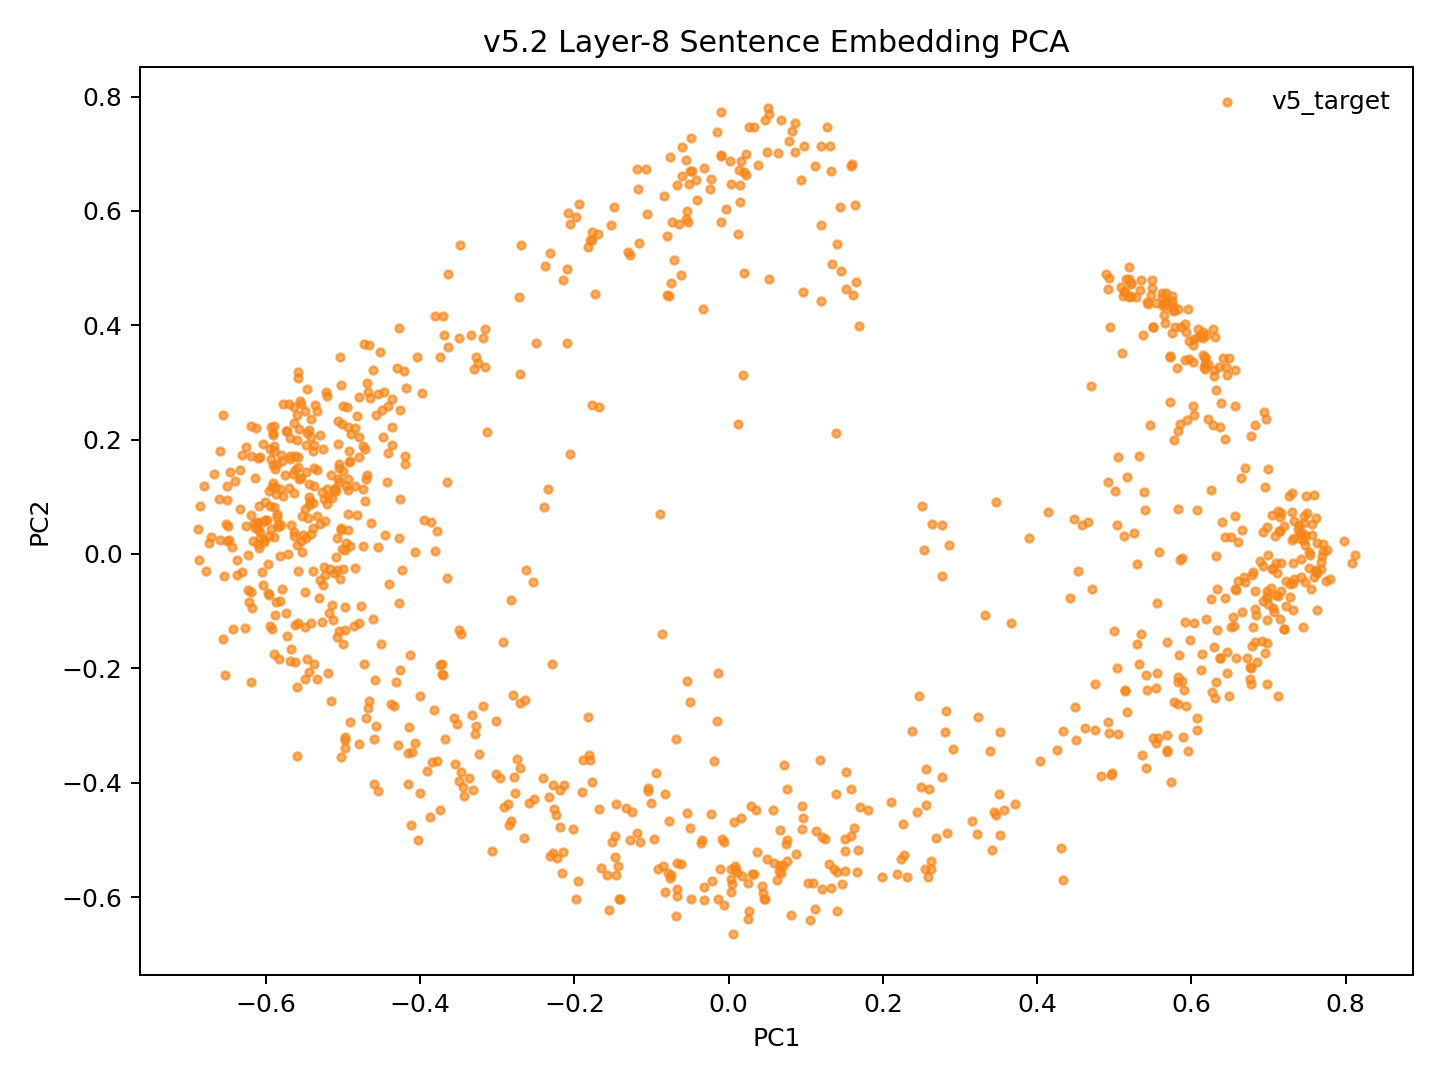

The data file committed next to this chart (first rows):
model_key	point_id	language_script	group	x	y	text_preview
v52_random_conv5way_step13000	p0	dtp_Latn	v5_target	-0.08201	-0.4194	Songkuro ginayo lo?
v52_random_conv5way_step13000	p1	eng_Latn	v5_target	-0.5381	0.1188	How big will it be?
v52_random_conv5way_step13000	p2	dtp_Latn	v5_target	-0.04987	-0.4793	Langad-langadon ku diya!
v52_random_conv5way_step13000	p3	eng_Latn	v5_target	-0.4494	0.2524	My longing for you is killing me!
v52_random_conv5way_step13000	p4	dtp_Latn	v5_target	0.5413	-0.3743	Tuminongkiad oku id solinaid piginawaan …
v52_random_conv5way_step13000	p5	eng_Latn	v5_target	-0.4367	0.1912	I recently broke up with my boyfriend of…
v52_random_conv5way_step13000	p6	dtp_Latn	v5_target	0.4315	-0.515	Nokoilo' oku papapanau do korita lolobi …
v52_random_conv5way_step13000	p7	eng_Latn	v5_target	-0.43	0.3257	I've been able to drive for more than tw…
v52_random_conv5way_step13000	p8	dtp_Latn	v5_target	-0.3778	-0.3617	Luminabus i Tom.
v52_random_conv5way_step13000	p9	eng_Latn	v5_target	-0.572	-0.1439	Tom was out.
v52_random_conv5way_step13000	p10	dtp_Latn	v5_target	-0.2969	-0.3918	Manu oku poposolon di Tom.
v52_random_conv5way_step13000	p11	eng_Latn	v5_target	-0.5206	0.08763	I want to make Tom jealous.
v52_random_conv5way_step13000	p12	dtp_Latn	v5_target	-0.07568	-0.5665	Orohian ko' do kumaau.
v52_random_conv5way_step13000	p13	eng_Latn	v5_target	-0.5978	-0.01732	You like swimming.
v52_random_conv5way_step13000	p14	dtp_Latn	v5_target	0.1054	-0.641	Au kou mangandad no sominggu?
v52_random_conv5way_step13000	p15	eng_Latn	v5_target	-0.4574	0.2436	Couldn't you have just waited a week?
v52_random_conv5way_step13000	p16	dtp_Latn	v5_target	0.2618	-0.5504	Osonong tomod ura tinan nu mantad doho.
v52_random_conv5way_step13000	p17	eng_Latn	v5_target	-0.5695	0.2616	You're in better shape than I am.
v52_random_conv5way_step13000	p18	dtp_Latn	v5_target	-0.1462	-0.4369	Mamadil oku kama dau.
v52_random_conv5way_step13000	p19	eng_Latn	v5_target	-0.5545	0.1323	I'm gonna shoot him.
v52_random_conv5way_step13000	p20	dtp_Latn	v5_target	0.2836	-0.4873	Nokoumbal kou nokorongou diti tangon no?
v52_random_conv5way_step13000	p21	eng_Latn	v5_target	-0.4713	0.1842	Have you heard this story already?
v52_random_conv5way_step13000	p22	dtp_Latn	v5_target	0.159	-0.4936	Obuli ko' daa lumisok kaka ri?
v52_random_conv5way_step13000	p23	eng_Latn	v5_target	-0.5639	0.1072	Can you keep a secret?
v52_random_conv5way_step13000	p24	dtp_Latn	v5_target	0.3501	-0.4198	Apagon gatang ilo piano nga lobi apagon …
v52_random_conv5way_step13000	p25	eng_Latn	v5_target	-0.4608	0.3209	A piano is expensive, but a car is more …
v52_random_conv5way_step13000	p26	dtp_Latn	v5_target	0.1583	-0.4119	Minsingilo' ko' nangku boros Inggilis?
v52_random_conv5way_step13000	p27	eng_Latn	v5_target	-0.4454	0.03313	Do you study English?
v52_random_conv5way_step13000	p28	dtp_Latn	v5_target	0.1216	-0.4949	Milo' oku daa mokianu kamus nu?
v52_random_conv5way_step13000	p29	eng_Latn	v5_target	-0.4407	-0.05296	May I borrow your dictionary?
v52_random_conv5way_step13000	p30	dtp_Latn	v5_target	0.004464	-0.5776	Otopot toi maso id jam nu?
v52_random_conv5way_step13000	p31	eng_Latn	v5_target	-0.5476	0.02733	Is your watch correct?
v52_random_conv5way_step13000	p32	dtp_Latn	v5_target	0.5683	-0.3431	Tinantu i pososoriuk nopo tumau sompomog…
v52_random_conv5way_step13000	p33	eng_Latn	v5_target	-0.3255	0.3341	Some scientists predict that the world o…
v52_random_conv5way_step13000	p34	dtp_Latn	v5_target	-0.1775	-0.3987	Manu ko' do apol?
v52_random_conv5way_step13000	p35	eng_Latn	v5_target	-0.5455	0.06223	Do you like apples?
v52_random_conv5way_step13000	p36	dtp_Latn	v5_target	-0.1185	-0.4877	Mada oku dii.
v52_random_conv5way_step13000	p37	eng_Latn	v5_target	-0.5233	0.05806	I don't think so.
v52_random_conv5way_step13000	p38	dtp_Latn	v5_target	-0.2162	-0.5576	Olumis ilo wotik.
v52_random_conv5way_step13000	p39	eng_Latn	v5_target	-0.5951	0.08381	That's a pretty colour.
v52_random_conv5way_step13000	p40	dtp_Latn	v5_target	0.2313	-0.5655	Au oku nokoilo nunu o taakan ku kosodop.
v52_random_conv5way_step13000	p41	eng_Latn	v5_target	-0.5068	0.1923	I can't remember what I ate last night.
v52_random_conv5way_step13000	p42	dtp_Latn	v5_target	0.256	-0.4392	Nokoumbal ko' minoi hilo'd Paris di gulu…
v52_random_conv5way_step13000	p43	eng_Latn	v5_target	-0.4789	0.1696	Have you ever been to Paris?
v52_random_conv5way_step13000	p44	dtp_Latn	v5_target	0.2552	-0.5506	Kikaraja isido dot oruhai sabaagi do man…
v52_random_conv5way_step13000	p45	eng_Latn	v5_target	-0.419	0.1564	She got a part-time job as a typist.
v52_random_conv5way_step13000	p46	dtp_Latn	v5_target	0.4614	-0.3052	Manahak nopo do tunturu tokoro nga onuan…
v52_random_conv5way_step13000	p47	eng_Latn	v5_target	-0.3807	0.4168	Give someone the little finger, and he w…
v52_random_conv5way_step13000	p48	dtp_Latn	v5_target	-0.1476	-0.5304	Muhot oku diya po toruhai kio.
v52_random_conv5way_step13000	p49	eng_Latn	v5_target	-0.484	0.2197	I want to ask you one last favor.
v52_random_conv5way_step13000	p50	dtp_Latn	v5_target	0.2497	-0.4069	Ih singa nopo nga wowoyoon hiri'd gowuto…
v52_random_conv5way_step13000	p51	eng_Latn	v5_target	-0.4361	0.2224	The lion is the king of the jungle.
v52_random_conv5way_step13000	p52	dtp_Latn	v5_target	-0.0671	-0.5853	Au tagal tikit.
v52_random_conv5way_step13000	p53	eng_Latn	v5_target	-0.5709	0.000452	No tickets are needed.
v52_random_conv5way_step13000	p54	dtp_Latn	v5_target	0.2273	-0.5264	Au tagal yahai ponongkiboros diolo.
v52_random_conv5way_step13000	p55	eng_Latn	v5_target	-0.5434	0.2168	We don't need to talk to them.
v52_random_conv5way_step13000	p56	dtp_Latn	v5_target	-0.09651	-0.4979	Nunu binoli nu?
v52_random_conv5way_step13000	p57	eng_Latn	v5_target	-0.4814	0.06744	What did you buy?
v52_random_conv5way_step13000	p58	dtp_Latn	v5_target	-0.2271	-0.5224	Obulou ilo tawan.
v52_random_conv5way_step13000	p59	eng_Latn	v5_target	-0.6019	0.0206	The sky is blue.
... 987 more rows
